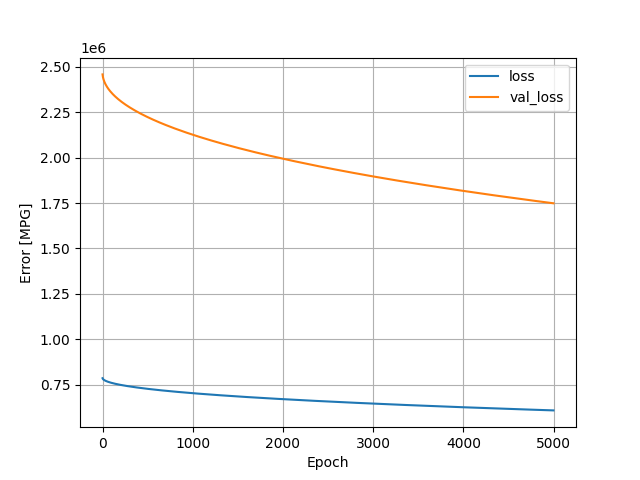

Data behind this chart, as committed beside it:
, loss, val_loss, epoch
0, 786246, 2457752, 0
1, 784703, 2453106, 1
2, 783700, 2449515, 2
3, 782891, 2446501, 3
4, 782199, 2443882, 4
5, 781586, 2441483, 5
6, 781023, 2439264, 6
7, 780500, 2437221, 7
8, 780014, 2435282, 8
9, 779555, 2433462, 9
10, 779121, 2431730, 10
11, 778707, 2430052, 11
12, 778310, 2428479, 12
13, 777932, 2426944, 13
14, 777564, 2425462, 14
15, 777209, 2424025, 15
16, 776865, 2422638, 16
17, 776534, 2421304, 17
18, 776212, 2420002, 18
19, 775897, 2418733, 19
20, 775590, 2417498, 20
21, 775292, 2416284, 21
22, 775001, 2415083, 22
23, 774712, 2413914, 23
24, 774430, 2412782, 24
25, 774156, 2411656, 25
26, 773885, 2410556, 26
27, 773620, 2409493, 27
28, 773363, 2408454, 28
29, 773111, 2407404, 29
30, 772858, 2406390, 30
31, 772613, 2405398, 31
32, 772373, 2404416, 32
33, 772136, 2403452, 33
34, 771902, 2402494, 34
35, 771672, 2401554, 35
36, 771445, 2400629, 36
37, 771220, 2399712, 37
38, 770998, 2398810, 38
39, 770781, 2397924, 39
40, 770566, 2397045, 40
41, 770353, 2396180, 41
42, 770144, 2395311, 42
43, 769935, 2394465, 43
44, 769729, 2393626, 44
45, 769526, 2392793, 45
46, 769326, 2391975, 46
47, 769127, 2391153, 47
48, 768929, 2390355, 48
49, 768737, 2389556, 49
50, 768542, 2388756, 50
51, 768350, 2387978, 51
52, 768162, 2387218, 52
53, 767976, 2386457, 53
54, 767792, 2385702, 54
55, 767608, 2384957, 55
56, 767427, 2384223, 56
57, 767248, 2383487, 57
58, 767069, 2382752, 58
59, 766892, 2382032, 59
... 4,940 more rows
